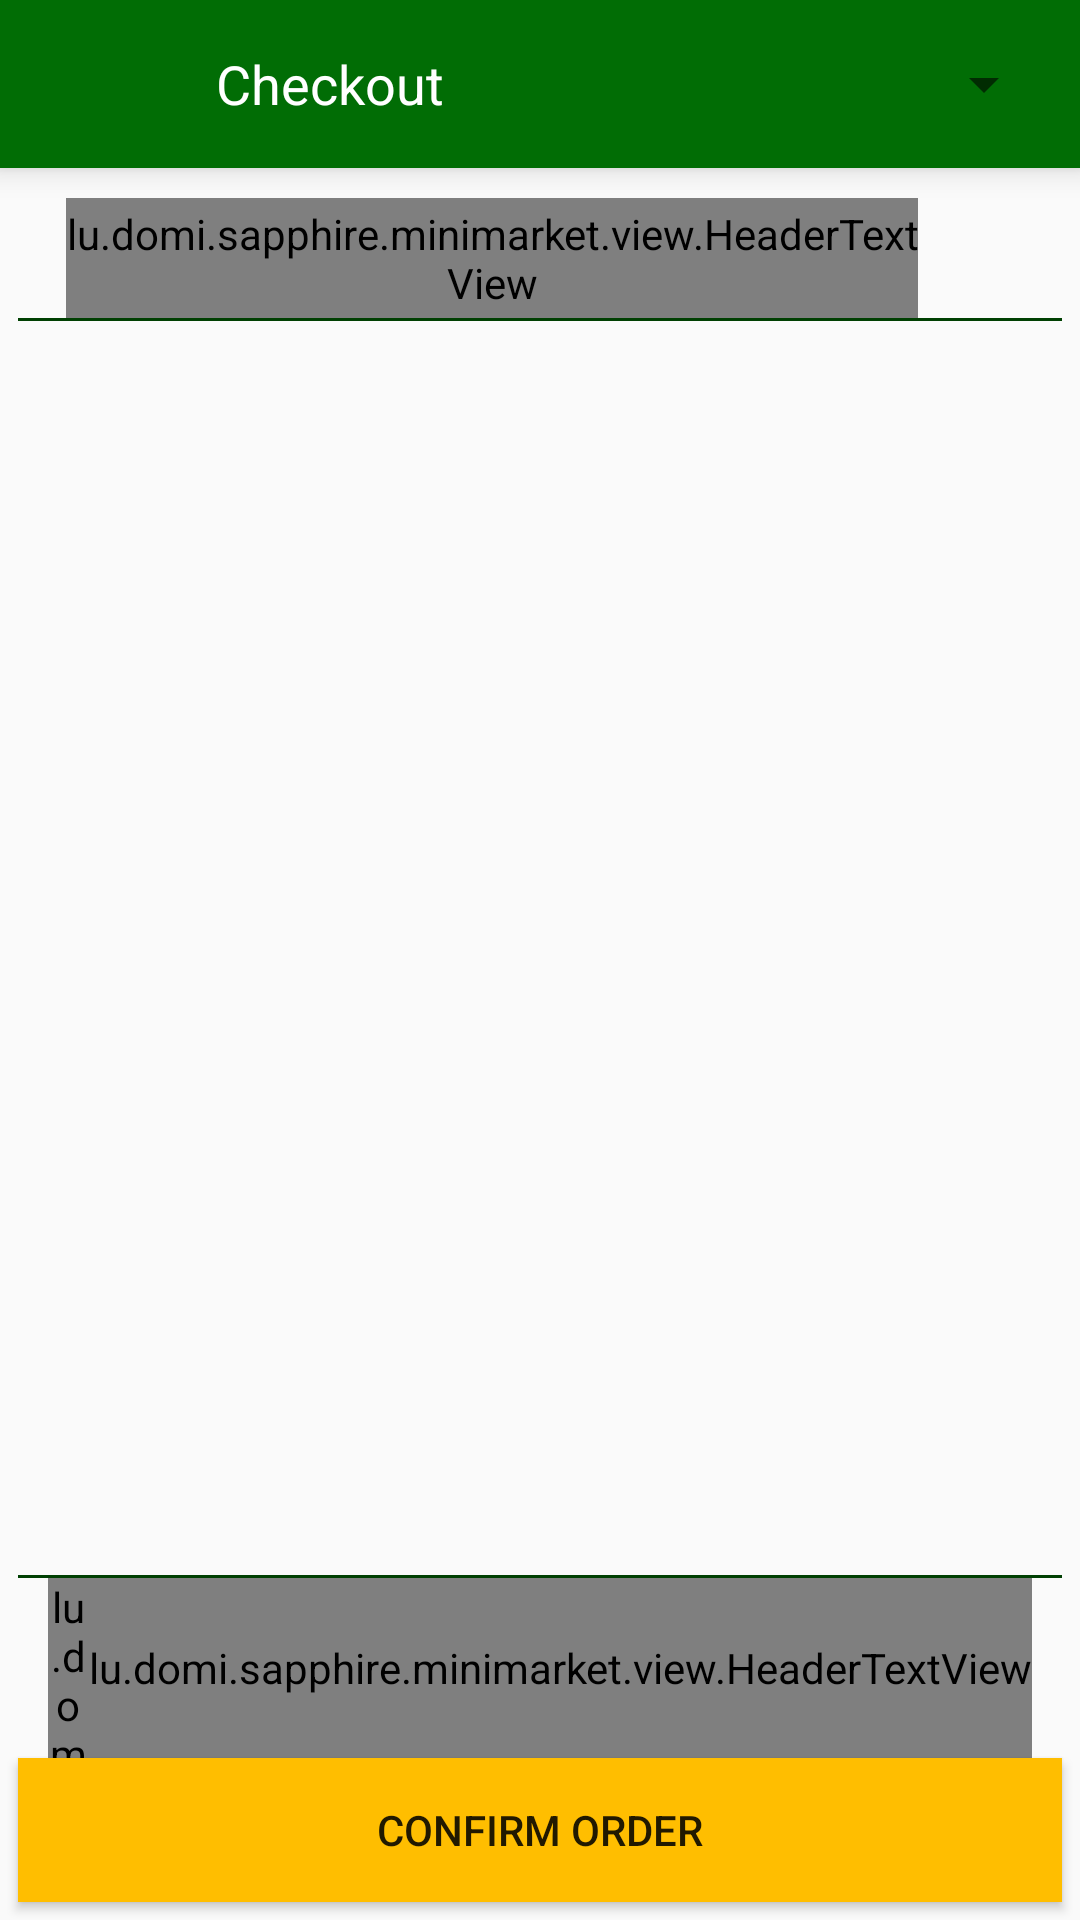

Here is an Android app screen rendered from its layout file. Give the layout XML and the strings, colors and styles it references.
<!-- AndroidManifest.xml: application theme AppTheme -->
<!-- res/layout/activity_checkout.xml -->
<?xml version="1.0" encoding="utf-8"?>
<RelativeLayout xmlns:android="http://schemas.android.com/apk/res/android"
    xmlns:tools="http://schemas.android.com/tools"
    android:id="@+id/activity_main"
    android:layout_width="match_parent"
    android:layout_height="match_parent"
    tools:context="lu.domi.sapphire.minimarket.MainActivity">

    <android.support.design.widget.AppBarLayout
        android:id="@+id/checkout_toolbar_appBarLayout"
        android:layout_width="match_parent"
        android:layout_height="?attr/actionBarSize"
        android:elevation="6dp"
        android:fitsSystemWindows="true"
        android:theme="@style/AppTheme">

    <android.support.v7.widget.Toolbar
        android:layout_width="match_parent"
        android:layout_height="match_parent"
        android:id="@+id/checkout_toolbar"
        android:background="@color/colorPrimary"
        android:layout_alignParentTop="true"
        android:layout_alignParentStart="true">

        <LinearLayout
            android:orientation="horizontal"
            android:layout_width="match_parent"
            android:layout_height="match_parent"
            android:layout_below="@+id/checkout_toolbar_appBarLayout">

            <ImageButton
                android:layout_width="?attr/actionBarSize"
                android:layout_height="match_parent"
                android:layout_marginTop="14dp"
                android:layout_marginBottom="14dp"
                android:scaleType="fitStart"
                android:src="@drawable/ic_arrow_back_white_48px"
                android:contentDescription="@string/cont_back_btn"
                android:background="@color/clear"
                android:id="@+id/back_checkout_ImageButton" />

            <TextView
                android:layout_width="0dp"
                android:layout_height="match_parent"
                android:text="@string/title_checkout"
                android:layout_weight="1"
                android:gravity="center_vertical|start"
                android:textSize="@dimen/sz_title_toolbar"
                android:textColor="@color/white"
                android:layout_gravity="start"
                android:id="@+id/checkoutHeader_toolbar_TextView" />

            <Spinner
                android:layout_width="wrap_content"
                android:layout_height="match_parent"
                android:layout_gravity="end"
                android:layout_marginEnd="8dp"
                android:id="@+id/changeCurrency_checkout_spinner" />

            </LinearLayout>

    </android.support.v7.widget.Toolbar>

    </android.support.design.widget.AppBarLayout>

    <LinearLayout
        android:orientation="vertical"
        android:layout_width="match_parent"
        android:layout_height="match_parent"
        android:layout_below="@+id/checkout_toolbar_appBarLayout">

        <LinearLayout
            android:orientation="horizontal"
            android:layout_width="match_parent"
            android:layout_height="40dp"
            android:layout_marginTop="10dp"
            android:paddingStart="14dp"
            android:paddingEnd="14dp">

            <lu.domi.sapphire.minimarket.view.HeaderTextView
                android:layout_width="0dp"
                android:layout_height="match_parent"
                android:gravity="start|bottom"
                android:textColor="@color/black"
                android:text="@string/checkout_header_item"
                android:textSize="@dimen/sz_content_card"
                android:id="@+id/entryName_checkoutCard_textView"
                android:layout_weight="1" />

            <lu.domi.sapphire.minimarket.view.HeaderTextView
                android:layout_width="wrap_content"
                android:layout_height="match_parent"
                android:layout_marginStart="8dp"
                android:layout_marginEnd="40dp"
                android:text="@string/checkout_header_quantity"
                android:textColor="@color/black"
                android:textSize="@dimen/sz_content_card"
                android:gravity="bottom"
                android:id="@+id/entryQuantity_checkoutCard_textView" />

            <lu.domi.sapphire.minimarket.view.HeaderTextView
                android:layout_width="80dp"
                android:layout_height="match_parent"
                android:text="@string/checkout_header_price"
                android:textColor="@color/black"
                android:textSize="@dimen/sz_content_card"
                android:gravity="bottom|end"
                android:id="@+id/rowTotal_checkoutCard_textView" />

        </LinearLayout>

        <TextView
            android:layout_width="match_parent"
            android:layout_height="1dp"
            android:layout_marginStart="6dp"
            android:layout_marginEnd="6dp"
            android:layout_marginBottom="10dp"
            android:background="@color/colorPrimaryDark"
            android:id="@+id/totalDividerTop_checkout_textView" />

        <android.support.v7.widget.RecyclerView
            android:id="@+id/cart_entries_checkout_recyclerView"
            android:layout_width="match_parent"
            android:layout_height="0dp"
            android:layout_weight="1"
            android:overScrollMode="never" />

        <TextView
            android:layout_width="match_parent"
            android:layout_height="1dp"
            android:layout_marginStart="6dp"
            android:layout_marginEnd="6dp"
            android:background="@color/colorPrimaryDark"
            android:id="@+id/totalDividerBottom_checkout_textView" />

        <LinearLayout
            android:orientation="horizontal"
            android:layout_width="match_parent"
            android:layout_marginStart="16dp"
            android:layout_marginEnd="16dp"
            android:layout_height="@dimen/cart_entry_card_height">

            <lu.domi.sapphire.minimarket.view.HeaderTextView
                android:layout_width="0dp"
                android:layout_height="match_parent"
                android:text="@string/checkout_total"
                android:layout_weight="1"
                android:gravity="center_vertical|start"
                android:textSize="@dimen/sz_content_card"
                android:textColor="@color/black"
                android:id="@+id/totalText_checkout_textView" />

            <lu.domi.sapphire.minimarket.view.HeaderTextView
                android:layout_width="wrap_content"
                android:layout_height="@dimen/cart_entry_card_height"
                android:gravity="center_vertical|end"
                android:textSize="@dimen/sz_content_card"
                android:textColor="@color/black"
                android:id="@+id/total_checkout_textView" />
        </LinearLayout>

        <Button
            android:layout_width="match_parent"
            android:layout_height="wrap_content"
            android:text="@string/btn_confirm_order"
            android:background="@color/yellow"
            android:id="@+id/checkout_cart_button"
            android:layout_marginStart="6dp"
            android:layout_marginEnd="6dp"
            android:layout_marginBottom="6dp" />

    </LinearLayout>

</RelativeLayout>
<!-- resources referenced by this layout -->
<resources>
  <color name="black">#000000</color>
  <color name="clear">#00FFFFFF</color>
  <color name="colorPrimary">#016D05</color>
  <color name="colorPrimaryDark">#004002</color>
  <color name="white">#FFFFFF</color>
  <color name="yellow">#FFBE00</color>
  <dimen name="cart_entry_card_height">60dp</dimen>
  <dimen name="sz_content_card">18sp</dimen>
  <dimen name="sz_title_toolbar">18sp</dimen>
  <string name="btn_confirm_order">CONFIRM ORDER</string>
  <string name="checkout_header_item">Item</string>
  <string name="checkout_header_price">Price</string>
  <string name="checkout_header_quantity">Amount</string>
  <string name="checkout_total">Total:</string>
  <string name="cont_back_btn">Back to shopping view</string>
  <string name="title_checkout">Checkout</string>
  <style name="AppTheme" parent="Theme.AppCompat.Light.NoActionBar">
          <item name="colorPrimary">@color/colorPrimary</item>
          <item name="colorPrimaryDark">@color/colorPrimaryDark</item>
          <item name="colorAccent">@color/colorAccent</item>
          <item name="android:textColorTertiary">@color/white</item>
          <item name="android:windowNoTitle">true</item>
      </style>
  <color name="colorAccent">#FFBE00</color>
</resources>
